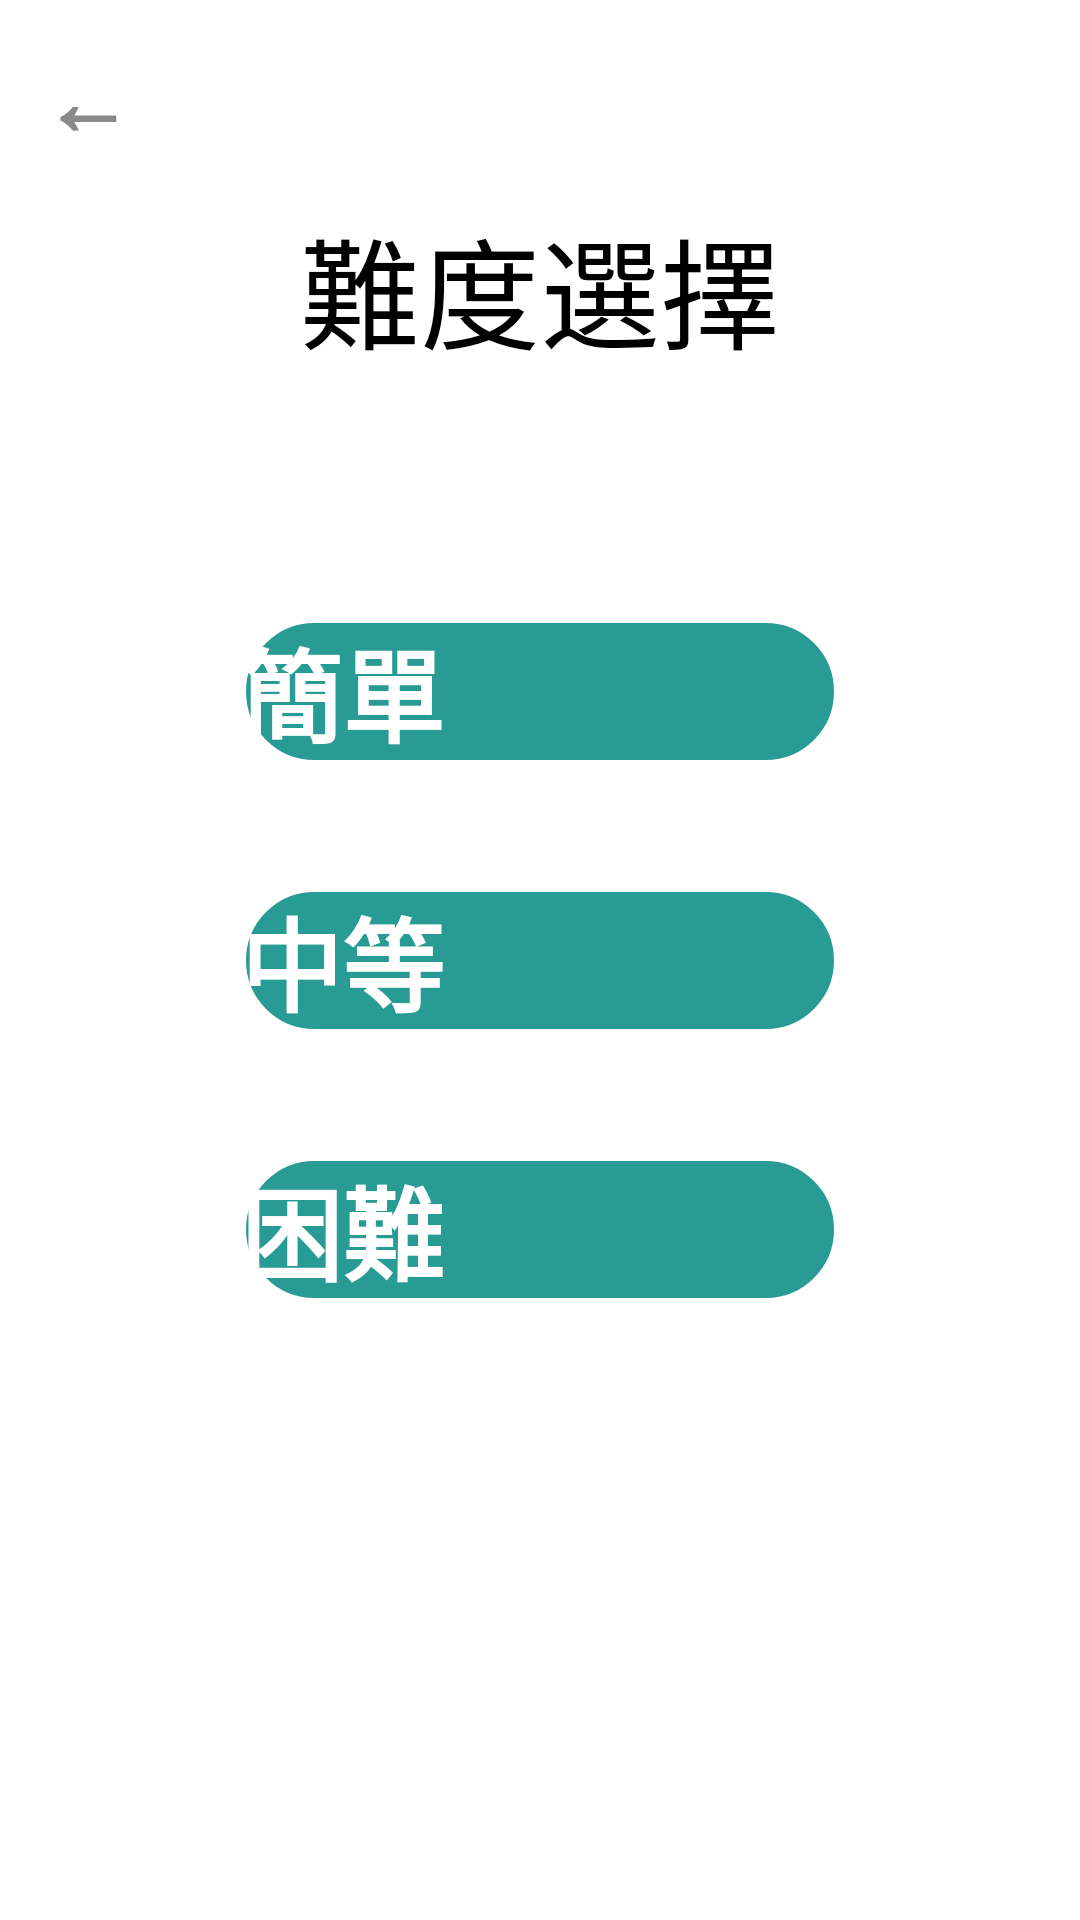

The Android layout XML behind this screen, and the referenced resources:
<!-- AndroidManifest.xml: application theme Theme.PDAPP2022919 -->
<!-- res/layout/activity_choose_level.xml -->
<?xml version="1.0" encoding="utf-8"?>
<androidx.constraintlayout.widget.ConstraintLayout xmlns:android="http://schemas.android.com/apk/res/android"
    xmlns:app="http://schemas.android.com/apk/res-auto"
    xmlns:tools="http://schemas.android.com/tools"
    android:layout_width="match_parent"
    android:layout_height="match_parent"
    tools:context=".Game.ChooseLevel">

    <androidx.appcompat.widget.AppCompatButton
        android:id="@+id/back_main_page_button8"
        android:layout_width="49dp"
        android:layout_height="43dp"
        android:layout_marginStart="3dp"
        android:layout_marginTop="5dp"
        android:background="#00FFFFFF"
        android:text="@string/k"
        android:textColor="#8A8A8A"
        android:textSize="30sp"
        android:textStyle="bold"
        android:visibility="visible"
        app:layout_constraintBottom_toBottomOf="parent"
        app:layout_constraintEnd_toEndOf="parent"
        app:layout_constraintHorizontal_bias="0.036"
        app:layout_constraintStart_toStartOf="parent"
        app:layout_constraintTop_toTopOf="parent"
        app:layout_constraintVertical_bias="0.013"
        tools:ignore="TouchTargetSizeCheck,TextContrastCheck" />

    <androidx.constraintlayout.widget.Guideline
        android:id="@+id/guideline37"
        android:layout_width="wrap_content"
        android:layout_height="wrap_content"
        android:orientation="horizontal"
        app:layout_constraintGuide_percent="0.15" />

    <androidx.constraintlayout.widget.Guideline
        android:id="@+id/guideline38"
        android:layout_width="wrap_content"
        android:layout_height="wrap_content"
        android:orientation="horizontal"
        app:layout_constraintGuide_percent="0.54" />

    <androidx.constraintlayout.widget.Guideline
        android:id="@+id/guideline39"
        android:layout_width="wrap_content"
        android:layout_height="wrap_content"
        android:orientation="horizontal"
        app:layout_constraintGuide_percent="0.5" />

    <TextView
        android:id="@+id/textView3"
        android:layout_width="wrap_content"
        android:layout_height="wrap_content"
        android:text="難度選擇"
        android:textSize="40sp"
        app:layout_constraintBottom_toTopOf="@+id/guideline37"
        app:layout_constraintEnd_toEndOf="parent"
        app:layout_constraintStart_toStartOf="parent"
        app:layout_constraintTop_toTopOf="@+id/guideline37" />

    <androidx.appcompat.widget.AppCompatButton
        android:id="@+id/levl1_Button"
        style="@style/logging_page_button"
        android:layout_width="200dp"
        android:layout_height="wrap_content"
        android:text="簡單"
        android:textColor="@color/word1"
        android:textSize="34sp" />

    <androidx.appcompat.widget.AppCompatButton
        android:id="@+id/levl2_Button"
        style="@style/logging_page_button"
        android:layout_width="200dp"
        android:layout_height="wrap_content"
        android:text="中等"
        android:textColor="@color/word1"
        android:textSize="34sp" />

    <androidx.appcompat.widget.AppCompatButton
        android:id="@+id/levl3_Button"
        style="@style/logging_page_button"
        android:layout_width="200dp"
        android:layout_height="wrap_content"
        android:text="困難"
        android:textColor="@color/word1"
        android:textSize="34sp" />

    <androidx.constraintlayout.helper.widget.Flow
        android:layout_width="wrap_content"
        android:layout_height="wrap_content"
        android:orientation="vertical"
        app:constraint_referenced_ids="levl1_Button,levl2_Button,levl3_Button"
        app:flow_verticalGap="40dp"
        app:layout_constraintBottom_toTopOf="@+id/guideline39"
        app:layout_constraintEnd_toEndOf="parent"
        app:layout_constraintStart_toStartOf="parent"
        app:layout_constraintTop_toTopOf="@+id/guideline39" />


</androidx.constraintlayout.widget.ConstraintLayout>
<!-- resources referenced by this layout -->
<resources>
  <string name="k">←</string>
  <style name="logging_page_button">
          <item name="android:background">@drawable/logging_page_button_f</item>
          <item name="android:textColor">#FFF</item>
          <item name="android:textSize">25sp</item>
          <item name="android:textStyle">bold</item>
      </style>
  <style name="Theme.PDAPP2022919" parent="Theme.MaterialComponents.DayNight.NoActionBar">
          
          <item name="colorPrimary">@color/teal_700</item>
          <item name="colorPrimaryVariant">@color/purple_700</item>
          <item name="colorPrimaryDark">@color/white</item>
          <item name="colorOnPrimary">@color/white</item>
          
          <item name="colorSecondary">@color/teal_200</item>
          <item name="colorSecondaryVariant">@color/teal_700</item>
          <item name="colorOnSecondary">@color/black</item>
          
          <item name="android:statusBarColor">#FFFFFF</item>
          
          <item name="android:windowFullscreen">true</item>
          <item name="android:windowContentOverlay">@null</item>
      </style>
  <!-- drawable logging_page_button_f (drawable) -->
  <?xml version="1.0" encoding="utf-8"?>
  <selector xmlns:android="http://schemas.android.com/apk/res/android">
  
      <item android:drawable="@drawable/logging_page_button_1" android:state_pressed="false" />
      <item android:drawable="@drawable/logging_page_button_2" android:state_pressed="true" />
  
  </selector>
  <!-- drawable logging_page_button_1 (drawable) -->
  <?xml version="1.0" encoding="utf-8"?>
  <shape xmlns:android="http://schemas.android.com/apk/res/android">
  
      <solid android:color="#289B94" />
      <stroke android:color="#FFF" android:width="2dp" />
      <corners android:radius="200dp" />
  
  </shape>
  <!-- drawable logging_page_button_2 (drawable) -->
  <?xml version="1.0" encoding="utf-8"?>
      <shape xmlns:android="http://schemas.android.com/apk/res/android">
  
          <solid android:color="#1B6A66"/>
          <stroke android:color="#FFF" android:width="2dp" />
          <corners android:radius="200dp" />
  
      </shape>
  <!-- not gathered from this repository: default colours our renderer supplied (Android Studio template values) -->
  <color name="purple_700">#FF3700B3</color>
  <color name="teal_200">#FF03DAC5</color>
  <color name="teal_700">#FF018786</color>
  <color name="black">#FF000000</color>
  <color name="white">#FFFFFFFF</color>
</resources>
